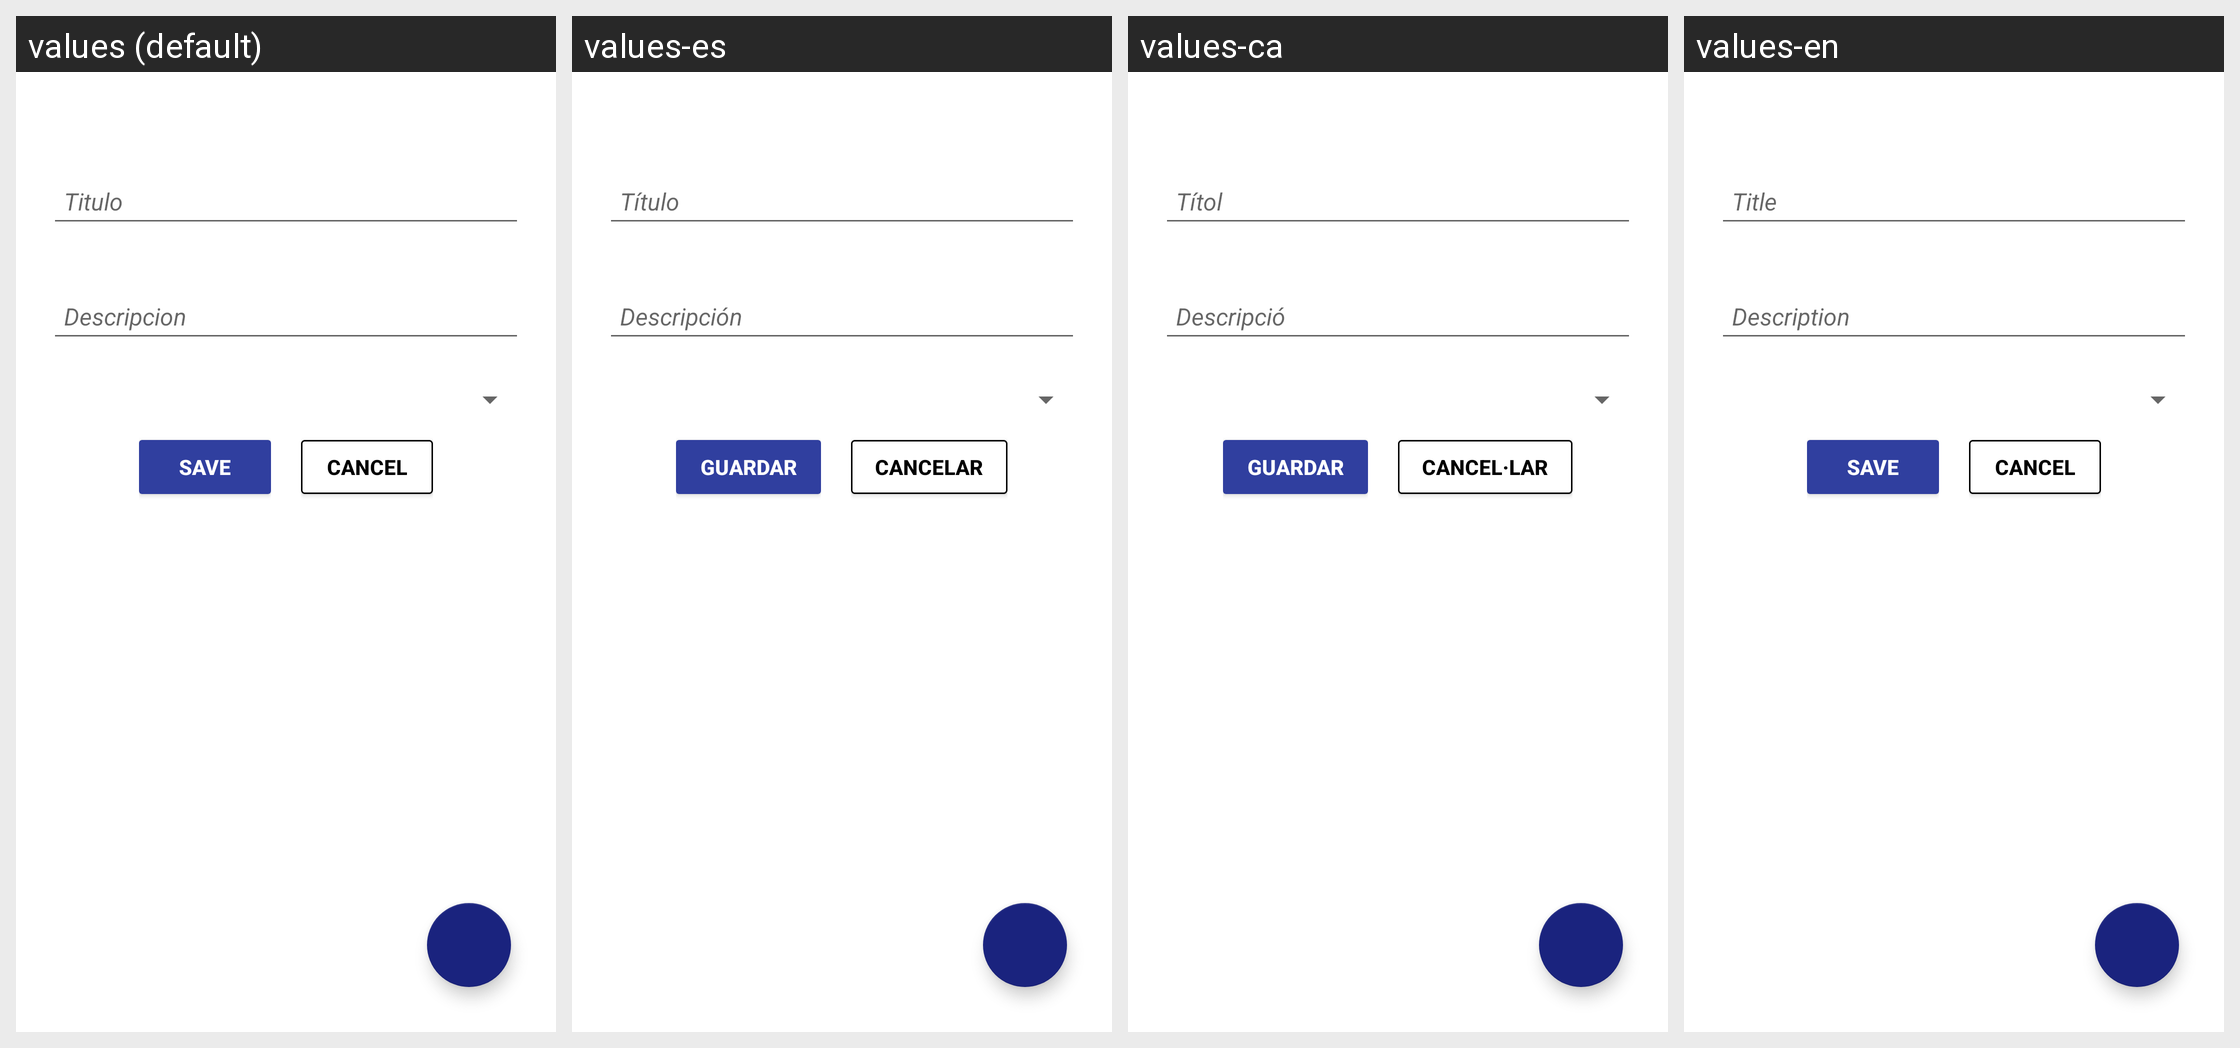

Translations of the strings shown on this Android screen, per locale in the grid:
Android screen res/layout/activity_edit_proposal.xml rendered under 4 locales, left to right: values (default), values-es, values-ca, values-en. Device: Nexus 5 (rendered at 1080×1920; each locale shown at half size, 540×960, under a caption strip naming it); theme AppTheme.
Strings drawn on this screen, with the default value and each locale's value (text and hints the layout hard-codes, and strings that could not be matched under every locale, appear in the picture but are not listed):

saveButton
  values: Save
  values-es: Guardar
  values-ca: Guardar
  values-en: Save

cancelButton
  values: Cancel
  values-es: Cancelar
  values-ca: Cancel·lar
  values-en: Cancel
